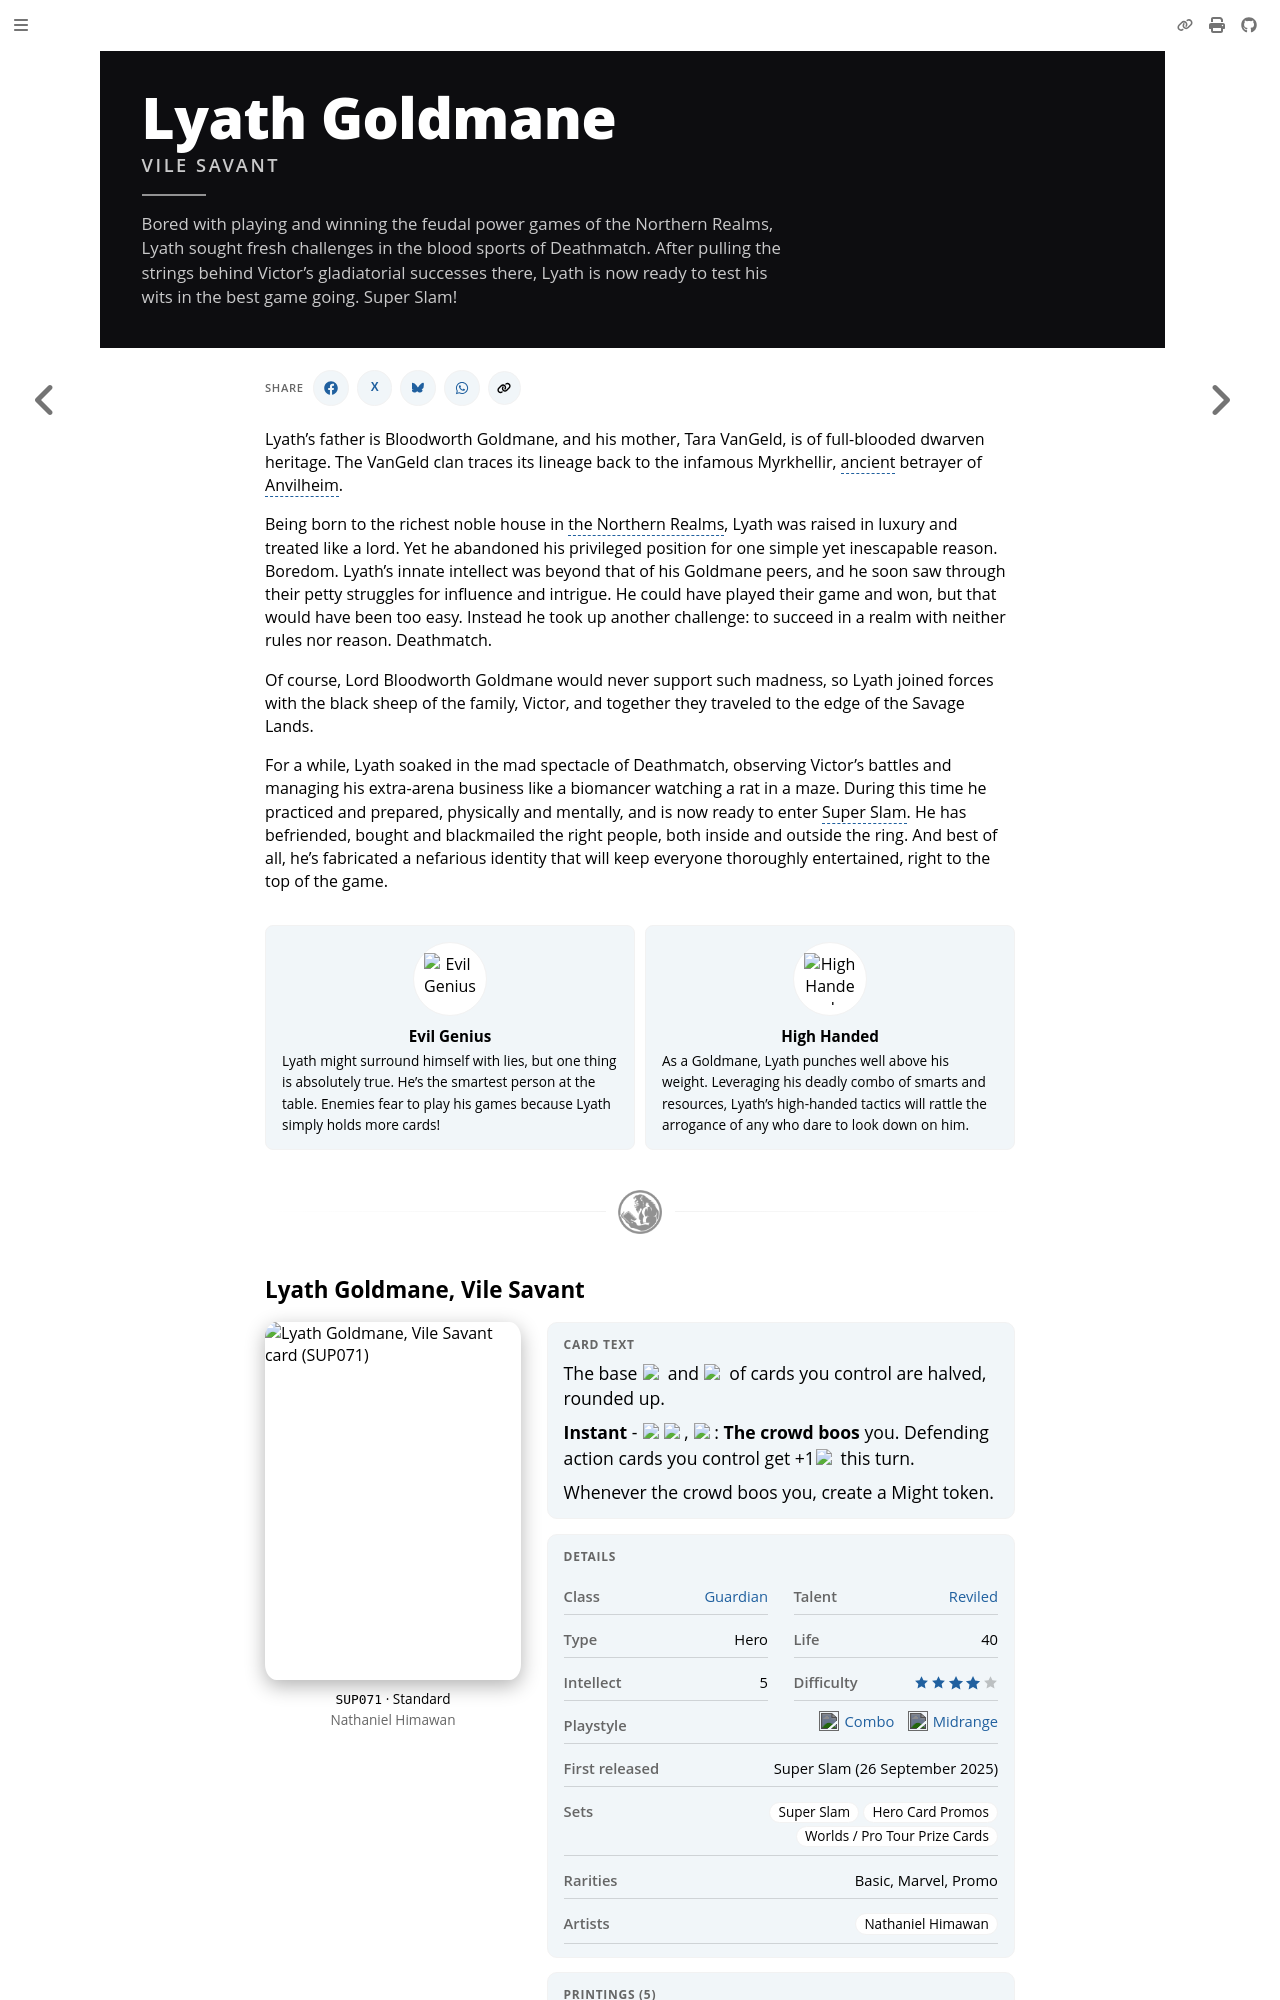

repository: nathaneastwood/fablore · page: heroes-of-rathe/lyath-about.html · generator: mdbook

# Lyath Goldmane, Vile Savant

:::hero-blurb
Bored with playing and winning the feudal power games of the Northern Realms, Lyath sought fresh challenges in the blood sports of Deathmatch. After pulling the strings behind Victor’s gladiatorial successes there, Lyath is now ready to test his wits in the best game going. Super Slam!
:::

<video width="100%" height="100%" controls autoplay muted loop playsinline>
  <source src="https://d2hl7maqck52px.cloudfront.net/heroes-of-rathe/lyath-goldmane-vile-savant.mp4" type="video/mp4">
</video>

Lyath's father is Bloodworth Goldmane, and his mother, Tara VanGeld, is of full-blooded dwarven heritage. The VanGeld clan traces its lineage back to the infamous Myrkhellir, ancient betrayer of Anvilheim.
